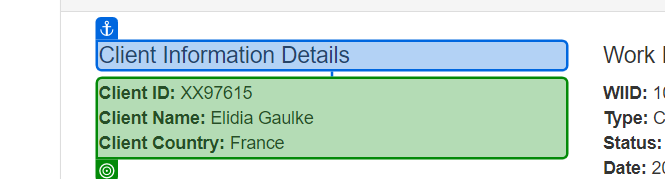
Task: Workflow to generate security hashes
Workflow: System1_Extract_ClientInformation

Step 1: get-text from the paragraph in window 'ACME System 1 - Work Items' (chrome.exe)
